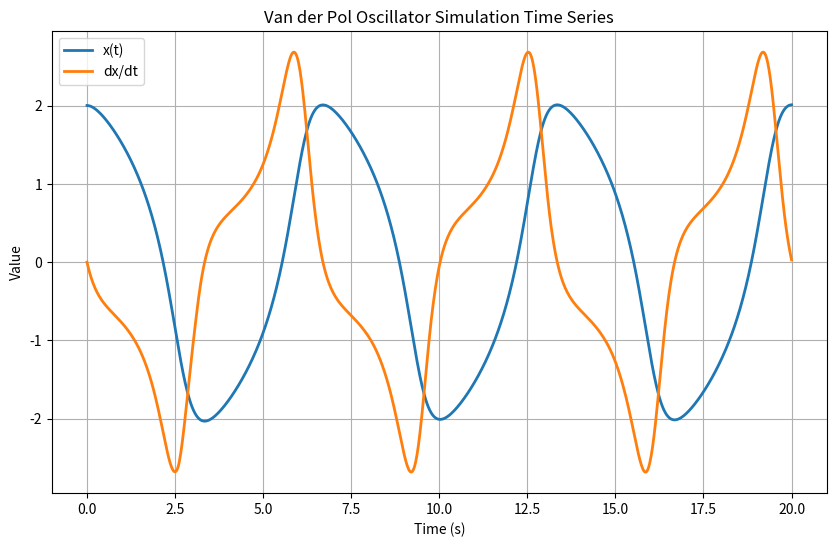

Source code (Python):
import numpy as np
import matplotlib.pyplot as plt

#initial conditions
mu = 1.0  # nonlinearity parameter

def Vander_Pol(t, y):
    x, dxdt = y
    d2xdt2 = mu * (1 - x**2) * dxdt - x
    return [dxdt, d2xdt2]

def solve_ivp(func, t_span, y0, t_eval, method):
    from scipy.integrate import solve_ivp
    return solve_ivp(func, t_span, y0, t_eval=t_eval, method=method)

t = np.linspace(0, 20, 1000)
sol = solve_ivp(Vander_Pol, [0, 20], [2, 0], t_eval=t, method='RK45')
plt.figure(figsize=(10, 6))
plt.plot(sol.t, sol.y[0], label='x(t)', lw=2)
plt.plot(sol.t, sol.y[1], label='dx/dt', lw=2)
plt.xlabel("Time (s)")
plt.ylabel("Value")
plt.title("Van der Pol Oscillator Simulation Time Series")
plt.legend()
plt.grid(True)
plt.show()
